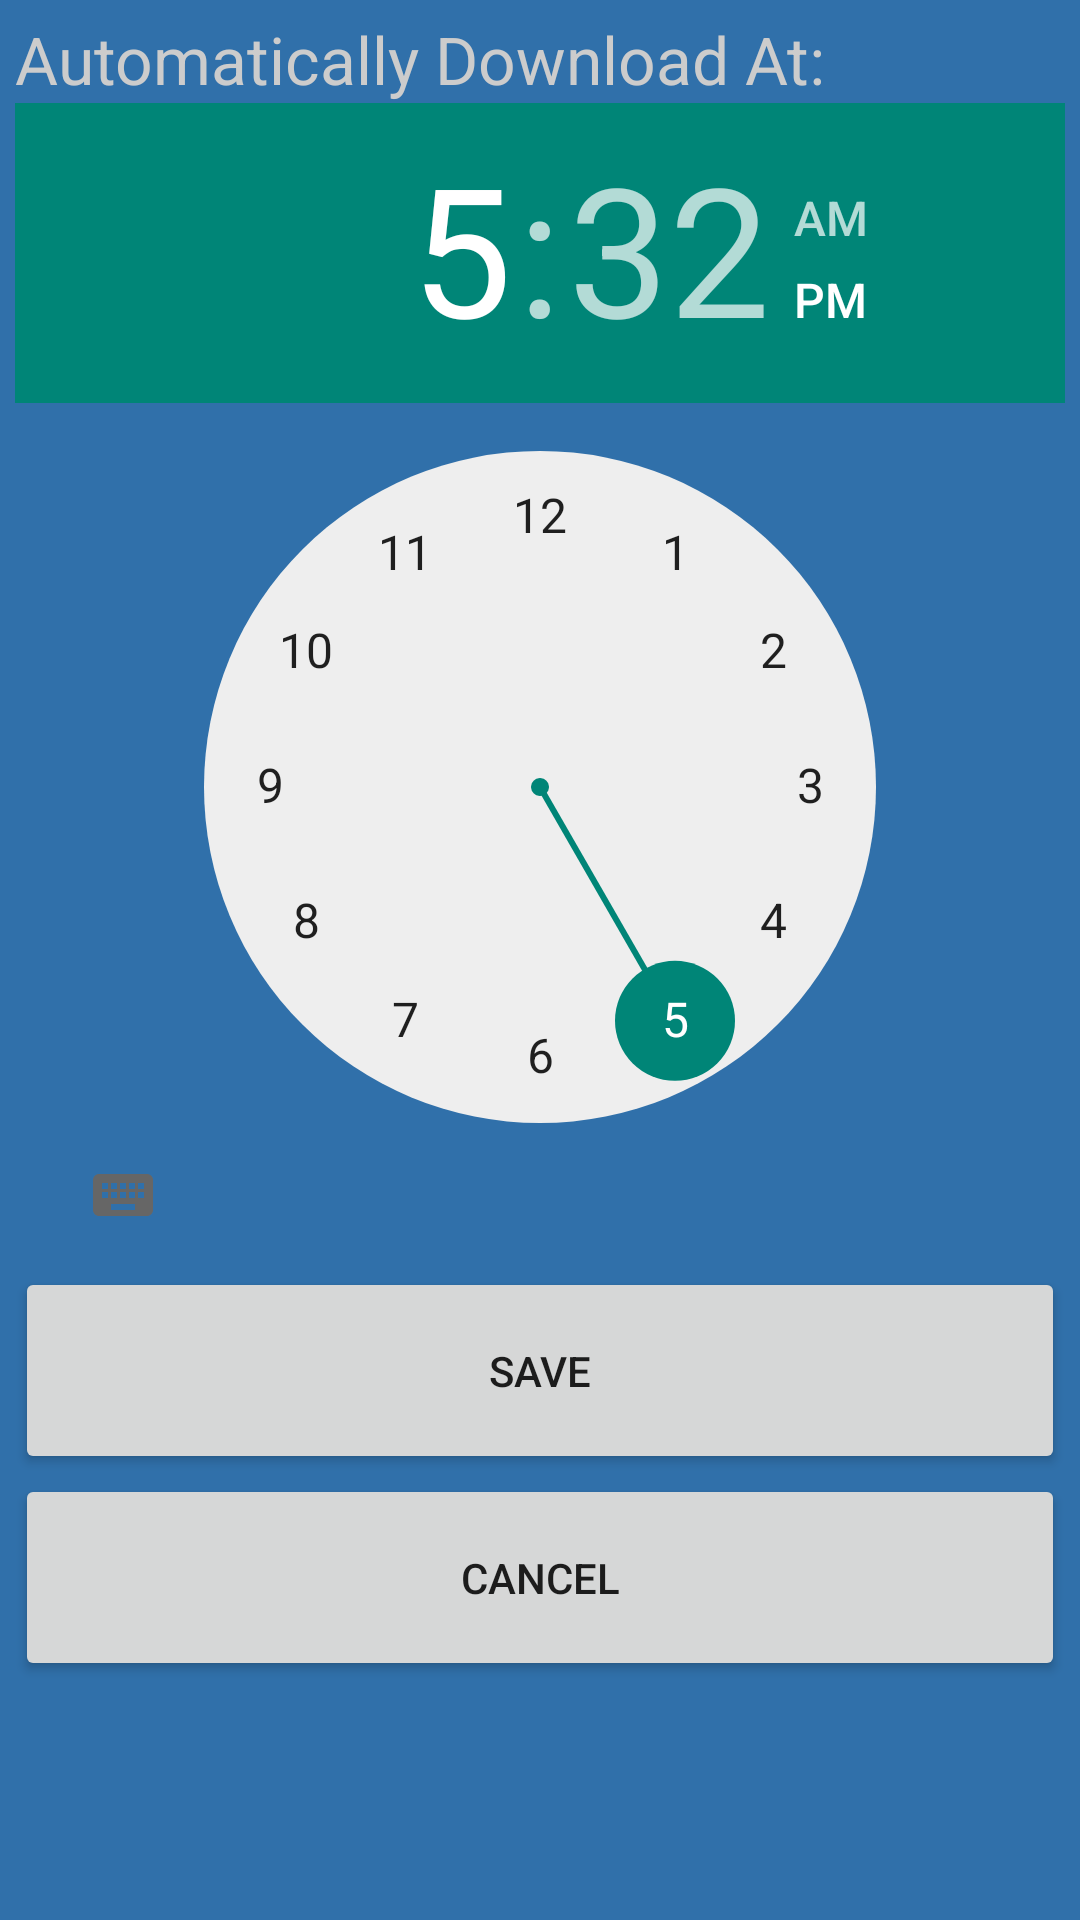

The Android layout XML behind this screen, and the referenced resources:
<!-- AndroidManifest.xml: application theme AppTheme -->
<!-- res/layout/settings_activity.xml -->
<?xml version="1.0" encoding="utf-8"?>
<LinearLayout xmlns:android="http://schemas.android.com/apk/res/android"
              android:orientation="vertical"
              android:layout_width="match_parent"
              android:layout_height="match_parent"
              android:background="@color/Blue"
              android:padding="5dp"
              android:weightSum="1">

    <TextView
        android:layout_width="wrap_content"
        android:layout_height="wrap_content"
        android:textAppearance="?android:attr/textAppearanceLarge"
        android:text="Automatically Download At:"
        android:id="@+id/textView"
        android:textColor="#CCCCCC"/>

    <TimePicker
        android:layout_width="wrap_content"
        android:layout_height="wrap_content"
        android:id="@+id/timePicker"
        android:layout_gravity="center_horizontal"/>

    <Button
        android:layout_width="match_parent"
        android:layout_height="wrap_content"
        android:text="Save"
        android:id="@+id/btnAutoDownloadSave"
        android:layout_weight="0.18"
        android:padding="5dp"/>

    <Button
        android:layout_width="match_parent"
        android:layout_height="wrap_content"
        android:text="Cancel"
        android:id="@+id/btnCancelOld"
        android:layout_weight="0.18"
        android:padding="5dp"/>
</LinearLayout>
<!-- resources referenced by this layout -->
<resources>
  <color name="Blue">#FF3070AA</color>
  <style name="AppTheme" parent="Theme.AppCompat.Light.DarkActionBar">
          
      </style>
</resources>
